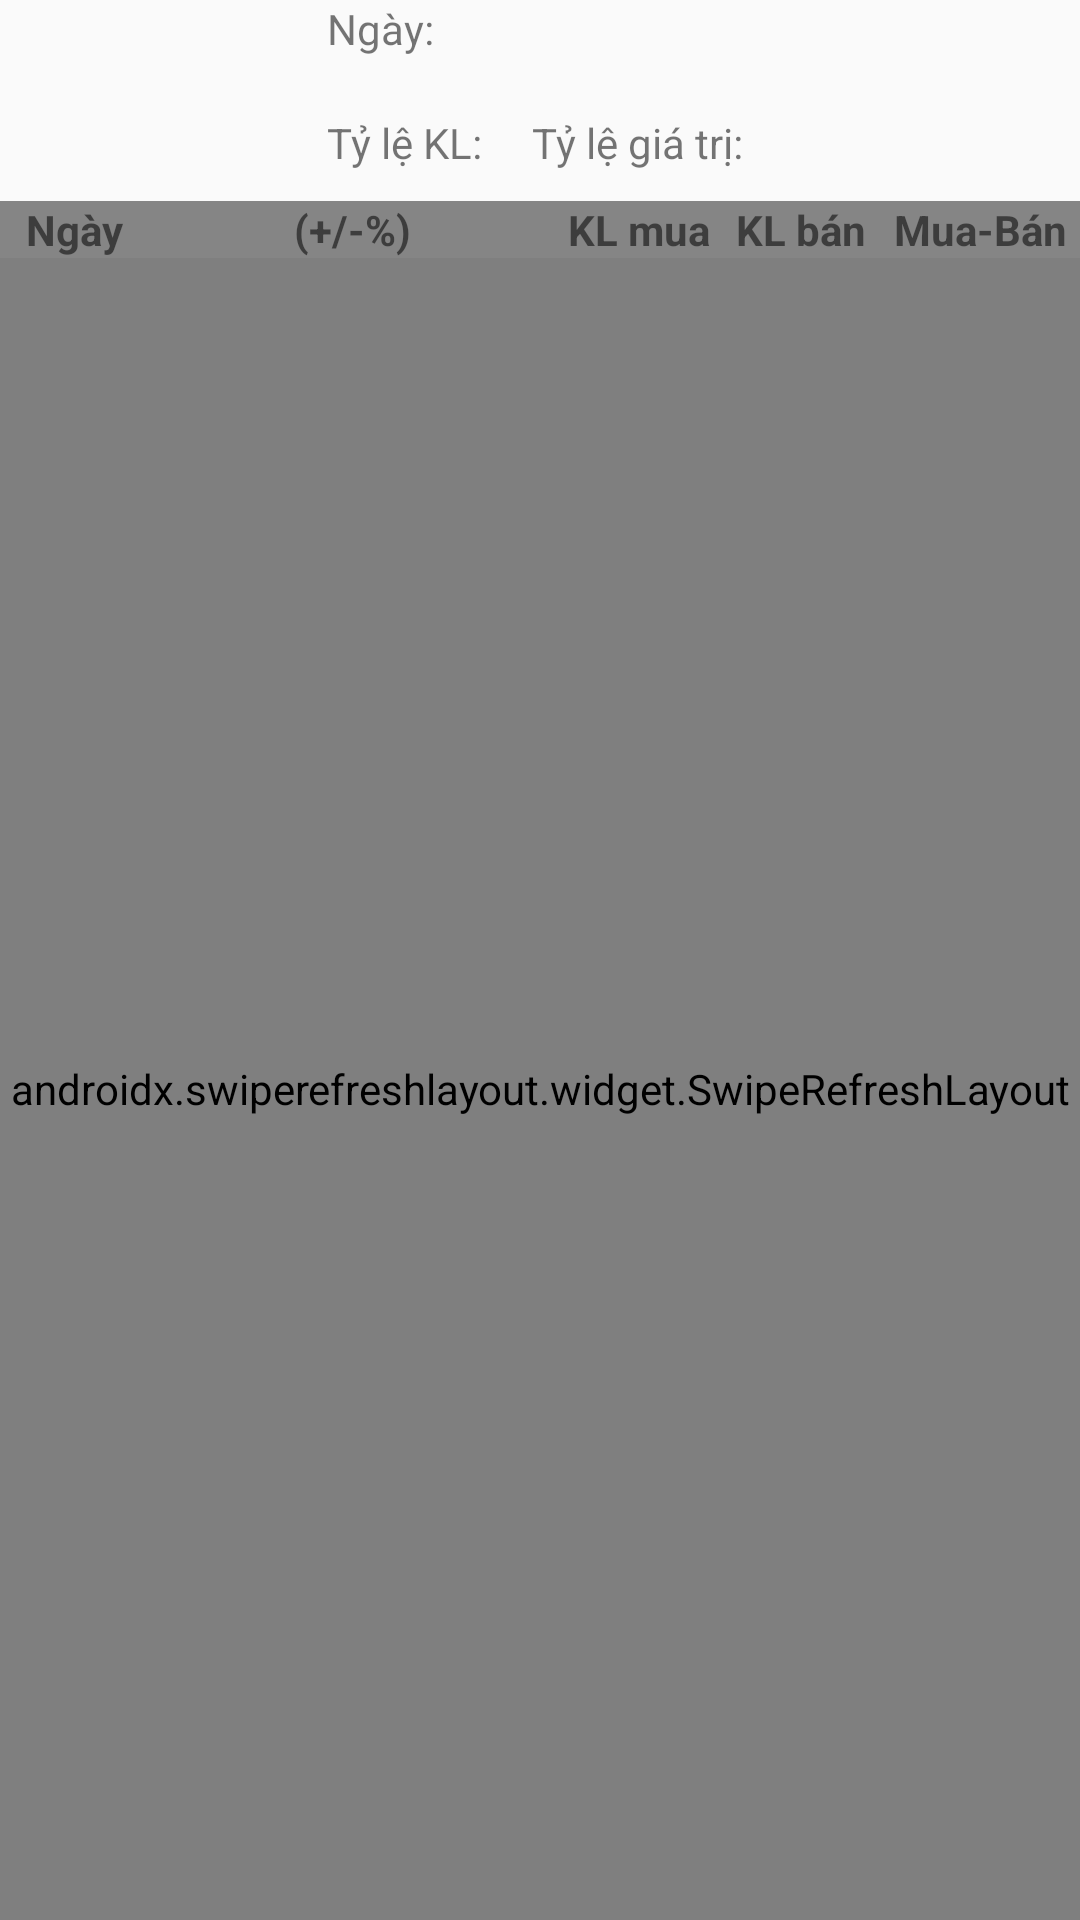

The Android layout XML behind this screen, and the referenced resources:
<!-- AndroidManifest.xml: application theme AppTheme -->
<!-- res/layout/fragment_price_volume.xml -->
<?xml version="1.0" encoding="utf-8"?>
<LinearLayout xmlns:android="http://schemas.android.com/apk/res/android"
    android:layout_width="match_parent"
    android:layout_height="match_parent"
    android:orientation="vertical">

    <LinearLayout
        android:layout_width="wrap_content"
        android:layout_height="wrap_content"
        android:layout_gravity="center"
        android:layout_marginBottom="10dp"
        android:orientation="vertical">

        <LinearLayout
            android:layout_width="match_parent"
            android:layout_height="wrap_content">

            <TextView
                android:layout_width="wrap_content"
                android:layout_height="wrap_content"
                android:text="Ngày: " />

            <TextView
                android:id="@+id/txtDateTransit"
                android:layout_width="wrap_content"
                android:layout_height="wrap_content" />

            <TextView
                android:id="@+id/txtIndex"
                android:layout_width="wrap_content"
                android:layout_height="wrap_content" />

        </LinearLayout>

        <LinearLayout
            android:layout_width="match_parent"
            android:layout_height="wrap_content">

            <TextView
                android:id="@+id/txtValue"
                android:layout_width="wrap_content"
                android:layout_height="wrap_content" />

        </LinearLayout>

        <LinearLayout
            android:layout_width="match_parent"
            android:layout_height="wrap_content">

            <TextView
                android:layout_width="wrap_content"
                android:layout_height="wrap_content"
                android:text="Tỷ lệ KL: " />

            <TextView
                android:id="@+id/txtRateVolume"
                android:layout_width="wrap_content"
                android:layout_height="wrap_content" />

            <TextView
                android:layout_width="wrap_content"
                android:layout_height="wrap_content"
                android:layout_marginLeft="10dp"
                android:text=" Tỷ lệ giá trị: " />


            <TextView
                android:id="@+id/txtRateValue"
                android:layout_width="wrap_content"
                android:layout_height="wrap_content" />

        </LinearLayout>

    </LinearLayout>

    <LinearLayout
        android:id="@+id/lnBuySellStockIndex"
        android:layout_width="match_parent"
        android:layout_height="wrap_content">

        <TextView
            android:id="@+id/txtDate"
            android:layout_width="wrap_content"
            android:layout_height="wrap_content"
            android:layout_weight="2"
            android:background="@color/th_color"
            android:gravity="center"
            android:text="Ngày"
            android:textStyle="bold" />

        <TextView
            android:id="@+id/txtRate"
            android:layout_width="wrap_content"
            android:layout_height="wrap_content"
            android:layout_weight="11"
            android:background="@color/th_color"
            android:gravity="center"
            android:text="(+/-%)"
            android:textStyle="bold" />

        <TextView
            android:id="@+id/txtVolumeBuy"
            android:layout_width="wrap_content"
            android:layout_height="wrap_content"
            android:layout_weight="1"
            android:background="@color/th_color"
            android:gravity="center"
            android:text="KL mua"
            android:textStyle="bold" />

        <TextView
            android:id="@+id/txtVolumeSell"
            android:layout_width="wrap_content"
            android:layout_height="wrap_content"
            android:layout_weight="1"
            android:background="@color/th_color"
            android:gravity="center"
            android:text="KL bán"
            android:textStyle="bold" />

        <TextView
            android:id="@+id/txtBuySell"
            android:layout_width="wrap_content"
            android:layout_height="wrap_content"
            android:layout_weight="1"
            android:background="@color/th_color"
            android:gravity="center"
            android:text="Mua-Bán"
            android:textStyle="bold" />
    </LinearLayout>

    <LinearLayout
        android:id="@+id/lnStockIndex"
        android:layout_width="match_parent"
        android:layout_height="wrap_content"
        android:visibility="gone">

        <TextView
            android:layout_width="wrap_content"
            android:layout_height="wrap_content"
            android:layout_weight="2"
            android:background="@color/th_color"
            android:gravity="center"
            android:text="Ngày"
            android:textStyle="bold" />

        <TextView
            android:layout_width="wrap_content"
            android:layout_height="wrap_content"
            android:layout_weight="2"
            android:background="@color/th_color"
            android:gravity="center"
            android:text="Chỉ số"
            android:textStyle="bold" />

        <TextView
            android:layout_width="wrap_content"
            android:layout_height="wrap_content"
            android:layout_weight="4"
            android:background="@color/th_color"
            android:gravity="center"
            android:text="Tỷ lệ"
            android:textStyle="bold" />

        <TextView
            android:layout_width="wrap_content"
            android:layout_height="wrap_content"
            android:layout_weight="1"
            android:background="@color/th_color"
            android:gravity="center"
            android:text="KL"
            android:textStyle="bold" />

        <TextView
            android:layout_width="wrap_content"
            android:layout_height="wrap_content"
            android:layout_weight="2"
            android:background="@color/th_color"
            android:gravity="center"
            android:text="Giá trị"
            android:textStyle="bold" />
    </LinearLayout>

    <androidx.swiperefreshlayout.widget.SwipeRefreshLayout
        android:id="@+id/mSwipeRefresh"
        android:layout_width="match_parent"
        android:layout_height="match_parent">

        <androidx.recyclerview.widget.RecyclerView
            android:id="@+id/recycleTop"
            android:layout_width="match_parent"
            android:layout_height="match_parent"
            android:clickable="true" />
    </androidx.swiperefreshlayout.widget.SwipeRefreshLayout>

</LinearLayout>
<!-- resources referenced by this layout -->
<resources>
  <color name="th_color">#858585 </color>
  <style name="AppTheme" parent="Theme.AppCompat.Light.DarkActionBar">
          
          <item name="colorPrimary">@color/colorPrimary</item>
          <item name="colorPrimaryDark">@color/colorPrimaryDark</item>
          <item name="colorAccent">@color/colorAccent</item>
      </style>
  <color name="colorPrimary">#3F51B5</color>
  <color name="colorPrimaryDark">#303F9F</color>
  <color name="colorAccent">#FF4081</color>
</resources>
